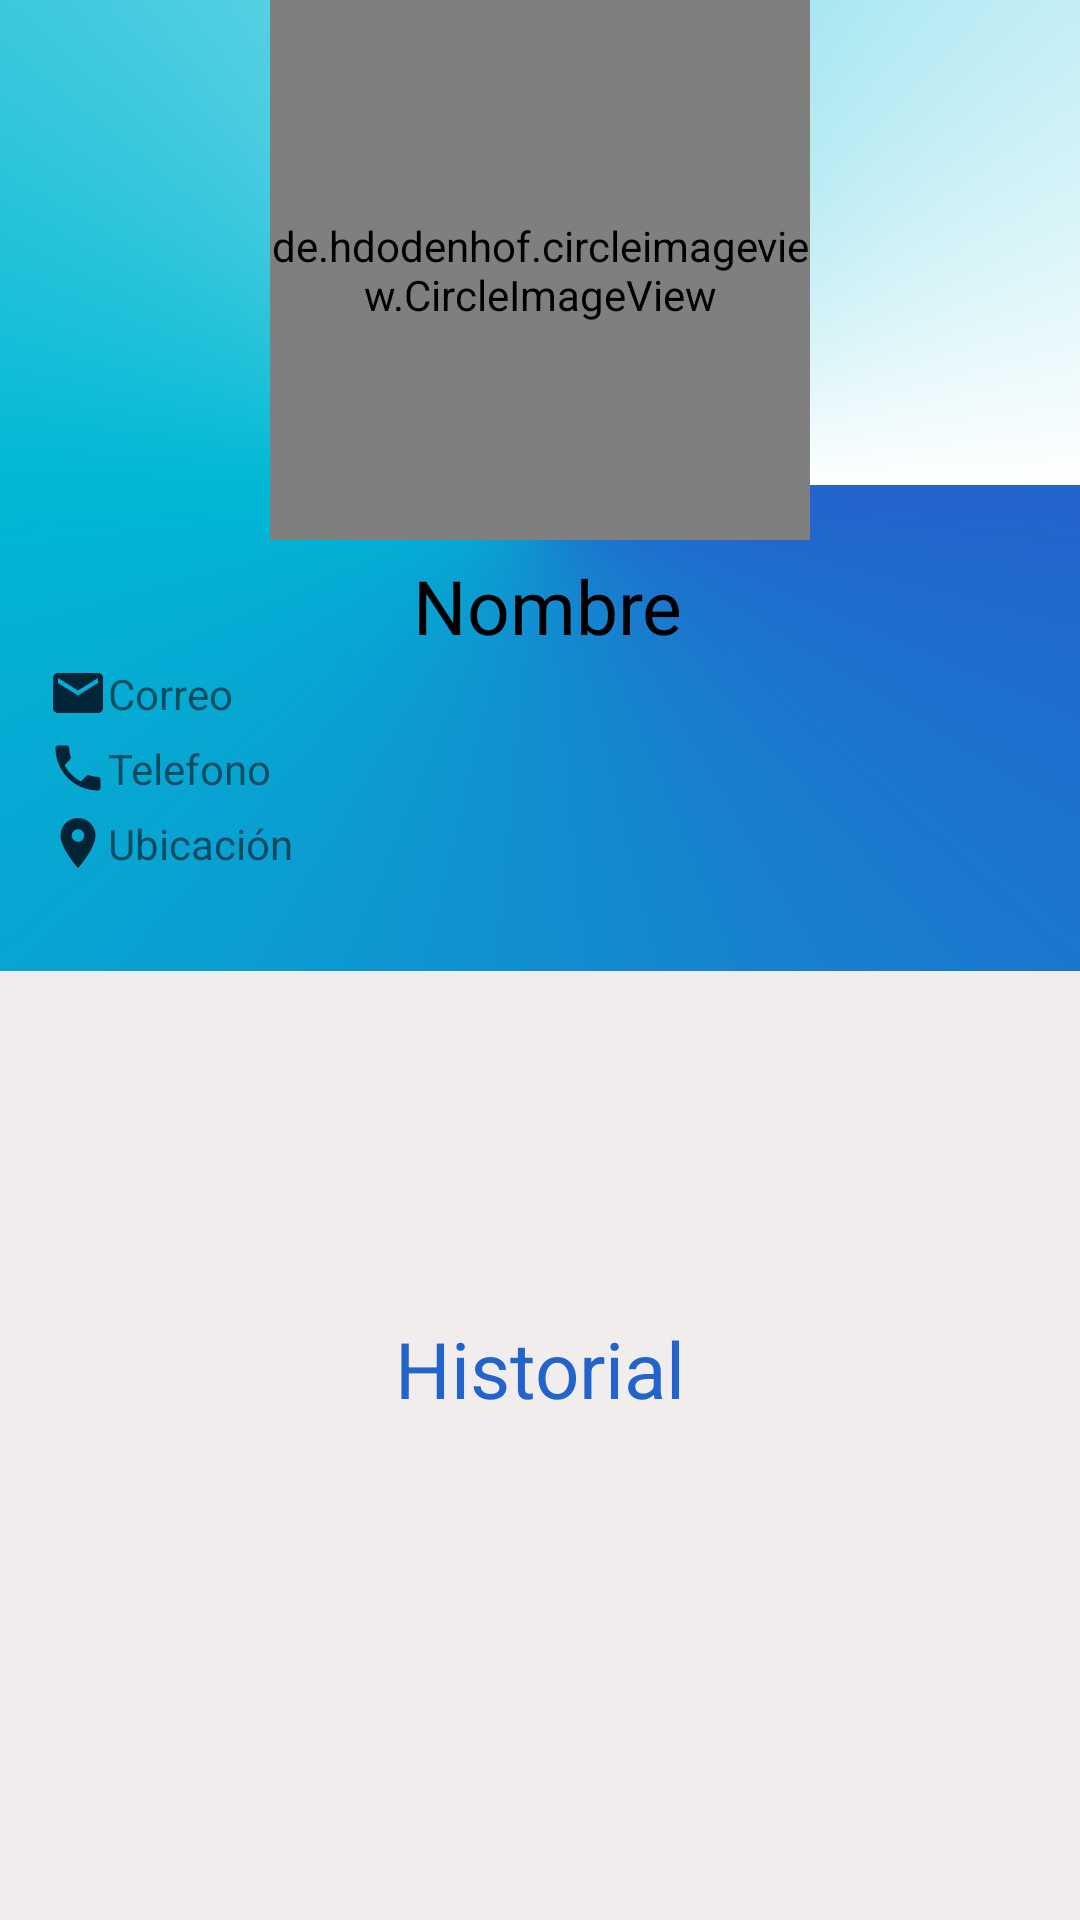

The Android layout XML behind this screen, and the referenced resources:
<!-- AndroidManifest.xml: application theme AppTheme -->
<!-- res/layout/activity_there_profile.xml -->
<?xml version="1.0" encoding="utf-8"?>
<RelativeLayout xmlns:android="http://schemas.android.com/apk/res/android"
    xmlns:tools="http://schemas.android.com/tools"
    android:layout_width="match_parent"
    android:layout_height="match_parent"
    xmlns:app="http://schemas.android.com/apk/res-auto"
    android:background="#F1EDED"
    tools:context=".ThereProfileActivity">

    <androidx.core.widget.NestedScrollView
        android:layout_width="match_parent"
        android:layout_height="match_parent">

        <RelativeLayout
            android:layout_width="match_parent"
            android:layout_height="wrap_content">

            
            

            <LinearLayout
                android:layout_width="match_parent"
                android:layout_height="wrap_content"
                android:id="@+id/datos2"
                android:background="@drawable/fondo_degradado"
                android:orientation="vertical">

            
            <LinearLayout
                android:layout_width="match_parent"
                android:layout_height="wrap_content"
                android:orientation="vertical"
                android:id="@+id/imagen"
                >

            <androidx.constraintlayout.widget.ConstraintLayout
                android:layout_width="180dp"
                android:layout_height="180dp"
                android:layout_gravity="center"
                android:id="@+id/g">

            <de.hdodenhof.circleimageview.CircleImageView
                android:id="@+id/avatarIv"
                android:layout_width="match_parent"
                android:layout_height="0dp"
                app:layout_constraintDimensionRatio="1:1"
                tools:layout_editor_absoluteX="0dp"
                tools:layout_editor_absoluteY="0dp"
                android:background="@drawable/ic_profile_black"
                />
            </androidx.constraintlayout.widget.ConstraintLayout>

            </LinearLayout>

                <LinearLayout
                    android:id="@+id/bb"
                    android:layout_width="match_parent"
                    android:layout_height="wrap_content"
                    android:layout_below="@+id/imagen"
                    android:orientation="vertical">

                    <TextView
                        android:id="@+id/nameTv"
                        android:layout_width="match_parent"
                        android:layout_height="wrap_content"
                        android:layout_marginStart="5dp"
                        android:layout_marginLeft="5dp"
                        android:layout_marginTop="5dp"
                        android:textColor="@color/colorBlack"
                        android:textSize="25dp"
                        android:text="Nombre"
                        android:textAlignment="center"
                        />

                </LinearLayout>

            <LinearLayout
                android:id="@+id/datos1"
                android:layout_width="match_parent"
                android:layout_height="wrap_content"
                android:orientation="vertical"
                android:layout_below="@+id/imagen">


                <androidx.appcompat.widget.Toolbar
                    android:layout_width="wrap_content"
                    android:layout_height="25dp"
                    android:id="@+id/toolbar1"
                    >
                    <ImageView
                        android:layout_width="20dp"
                        android:layout_height="20dp"
                        android:src="@drawable/ic_correo"/>
                    <TextView
                        android:id="@+id/emailTv"
                        android:layout_below="@+id/nameTv"
                        android:layout_width="match_parent"
                        android:layout_height="wrap_content"
                        android:layout_marginStart="5dp"
                        android:layout_marginLeft="5dp"
                        android:text="Correo"
                        android:textAlignment="textStart"/>

                </androidx.appcompat.widget.Toolbar>

                <androidx.appcompat.widget.Toolbar
                    android:layout_width="wrap_content"
                    android:layout_height="25dp"
                    android:id="@+id/toolbar2"
                    >
                    <ImageView
                        android:layout_width="20dp"
                        android:layout_height="20dp"
                        android:src="@drawable/ic_usuario"/>
                    <TextView
                        android:id="@+id/phoneTv"
                        android:layout_below="@+id/emailTv"
                        android:layout_width="match_parent"
                        android:layout_height="wrap_content"
                        android:layout_marginStart="5dp"
                        android:layout_marginLeft="5dp"
                        android:text="Telefono"
                        android:textAlignment="textStart"/>

                </androidx.appcompat.widget.Toolbar>

                <androidx.appcompat.widget.Toolbar
                    android:layout_width="wrap_content"
                    android:layout_height="25dp"
                    android:id="@+id/toolbar3"
                    >
                    <ImageView
                        android:layout_width="20dp"
                        android:layout_height="20dp"
                        android:src="@drawable/ic_ubicacion"/>
                    <TextView
                        android:id="@+id/locationTv"
                        android:layout_below="@+id/emailTv"
                        android:layout_width="match_parent"
                        android:layout_height="wrap_content"
                        android:layout_marginStart="5dp"
                        android:layout_marginLeft="5dp"
                        android:text="Ubicación"
                        android:textAlignment="textStart"/>

                </androidx.appcompat.widget.Toolbar>

                </LinearLayout>

            <LinearLayout
                android:id="@+id/datos0"
                android:layout_width="match_parent"
                android:layout_height="match_parent"
                android:orientation="vertical"
                android:layout_below="@+id/datos1">

                <ImageView
                    android:id="@+id/commentBtn"
                    android:layout_width="30dp"
                    android:layout_height="30dp"
                    android:src="@drawable/ic_comment_black"
                    android:layout_gravity="end"
                    android:paddingEnd="5dp"
                    />

            </LinearLayout>

            </LinearLayout>

            <LinearLayout
                android:layout_width="match_parent"
                android:layout_height="wrap_content"
                android:id="@+id/datos"
                android:layout_below="@+id/datos2"
                android:orientation="vertical">

                <TextView
                    android:id="@+id/dos"
                    android:layout_below="@+id/emailTv"
                    android:layout_width="match_parent"
                    android:layout_height="wrap_content"
                    android:textSize="26dp"
                    android:textColor="@color/colorUno"
                    android:paddingTop="15sp"
                    android:textAlignment="center"/>
                <TextView
                    android:id="@+id/uno"
                    android:layout_below="@+id/emailTv"
                    android:layout_width="match_parent"
                    android:layout_height="wrap_content"
                    android:textSize="26dp"
                    android:textColor="@color/colorUno"
                    android:paddingTop="15sp"
                    android:textAlignment="center"/>
                <TextView
                    android:id="@+id/locationTv1"
                    android:layout_below="@+id/emailTv"
                    android:layout_width="match_parent"
                    android:layout_height="wrap_content"
                    android:text="Historial"
                    android:textSize="26dp"
                    android:textColor="@color/colorUno"
                    android:paddingTop="15sp"
                    android:textAlignment="center"/>

            </LinearLayout>

            
            <androidx.recyclerview.widget.RecyclerView
                android:id="@+id/recyclerview_posts"
                android:layout_width="match_parent"
                android:layout_height="match_parent"
                android:layout_below="@+id/datos"
                android:padding="5dp"
                />

        </RelativeLayout>

    </androidx.core.widget.NestedScrollView>
</RelativeLayout>
<!-- resources referenced by this layout -->
<resources>
  <color name="colorAccent">@color/colorTres</color>
  <color name="colorBlack">#000</color>
  <color name="colorUno">#2363CC</color>
  <!-- drawable fondo_degradado (drawable) -->
  <?xml version="1.0" encoding="utf-8"?>
  <selector xmlns:android="http://schemas.android.com/apk/res/android">
  
      <item>
  
          <shape android:shape="rectangle">
  
              <gradient
                  android:startColor="@color/colorUno"
                  android:centerColor="@color/colorDos"
                  android:endColor="@color/colorWithe"
                  android:type="sweep"/>
  
          </shape>
  
      </item>
  
  </selector>
  <!-- drawable ic_correo (drawable-anydpi) -->
  <vector xmlns:android="http://schemas.android.com/apk/res/android"
      android:width="24dp"
      android:height="24dp"
      android:viewportWidth="24"
      android:viewportHeight="24"
      android:tint="#01020E"
      android:alpha="0.8">
    <path
        android:fillColor="@android:color/white"
        android:pathData="M20,4L4,4c-1.1,0 -1.99,0.9 -1.99,2L2,18c0,1.1 0.9,2 2,2h16c1.1,0 2,-0.9 2,-2L22,6c0,-1.1 -0.9,-2 -2,-2zM20,8l-8,5 -8,-5L4,6l8,5 8,-5v2z"/>
  </vector>
  <!-- drawable ic_profile_black (drawable-anydpi) -->
  <vector xmlns:android="http://schemas.android.com/apk/res/android"
      android:width="24dp"
      android:height="24dp"
      android:viewportWidth="24"
      android:viewportHeight="24"
      android:tint="#75000000"
      android:alpha="0.6">
      <path
          android:fillColor="@color/colorBlack"
          android:pathData="M12,2C6.48,2 2,6.48 2,12s4.48,10 10,10 10,-4.48 10,-10S17.52,2 12,2zM12,5c1.66,0 3,1.34 3,3s-1.34,3 -3,3 -3,-1.34 -3,-3 1.34,-3 3,-3zM12,19.2c-2.5,0 -4.71,-1.28 -6,-3.22 0.03,-1.99 4,-3.08 6,-3.08 1.99,0 5.97,1.09 6,3.08 -1.29,1.94 -3.5,3.22 -6,3.22z"/>
  </vector>
  <!-- drawable ic_ubicacion (drawable-anydpi) -->
  <vector xmlns:android="http://schemas.android.com/apk/res/android"
      android:width="24dp"
      android:height="24dp"
      android:viewportWidth="24"
      android:viewportHeight="24"
      android:tint="#01020E"
      android:alpha="0.8">
    <path
        android:fillColor="@android:color/white"
        android:pathData="M12,2C8.13,2 5,5.13 5,9c0,5.25 7,13 7,13s7,-7.75 7,-13c0,-3.87 -3.13,-7 -7,-7zM12,11.5c-1.38,0 -2.5,-1.12 -2.5,-2.5s1.12,-2.5 2.5,-2.5 2.5,1.12 2.5,2.5 -1.12,2.5 -2.5,2.5z"/>
  </vector>
  <!-- drawable ic_usuario (drawable-anydpi) -->
  <vector xmlns:android="http://schemas.android.com/apk/res/android"
      android:width="24dp"
      android:height="24dp"
      android:viewportWidth="24"
      android:viewportHeight="24"
      android:tint="#01020E"
      android:alpha="0.8">
    <path
        android:fillColor="@android:color/white"
        android:pathData="M6.62,10.79c1.44,2.83 3.76,5.14 6.59,6.59l2.2,-2.2c0.27,-0.27 0.67,-0.36 1.02,-0.24 1.12,0.37 2.33,0.57 3.57,0.57 0.55,0 1,0.45 1,1V20c0,0.55 -0.45,1 -1,1 -9.39,0 -17,-7.61 -17,-17 0,-0.55 0.45,-1 1,-1h3.5c0.55,0 1,0.45 1,1 0,1.25 0.2,2.45 0.57,3.57 0.11,0.35 0.03,0.74 -0.25,1.02l-2.2,2.2z"/>
  </vector>
  <style name="AppTheme" parent="Theme.AppCompat.Light.DarkActionBar">
          
          <item name="colorPrimary">#00B8D4</item>
          <item name="colorPrimaryDark">@color/colorDos</item> 
          <item name="colorAccent">@color/colorAccent</item>
      </style>
  <color name="colorTres">#8ECA47</color>
  <color name="colorDos">#00B8D4</color>
  <color name="colorWithe">#fff</color>
</resources>
